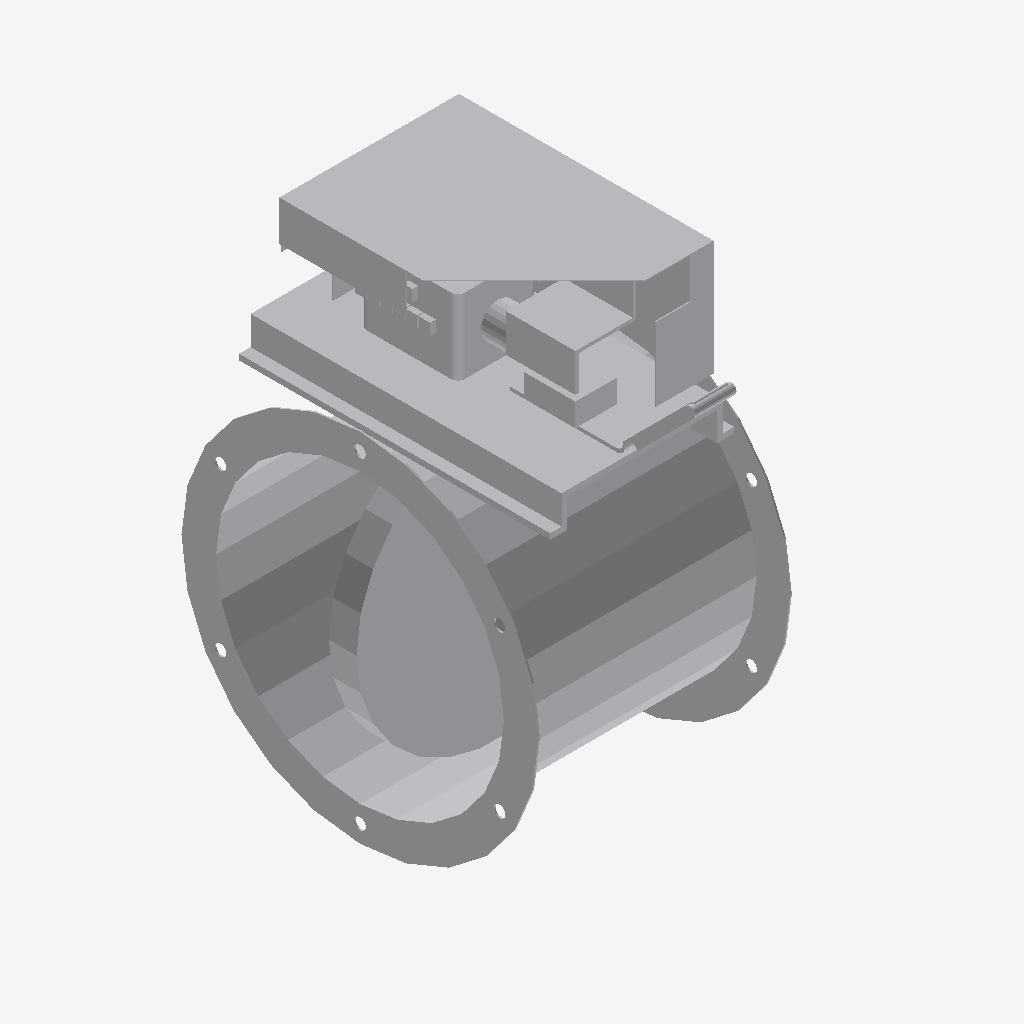
Isometric view of an IFC building model (IFC-SPF (STEP), schema IFC4, length unit millimetre), seen from the south-west, elements coloured by IFC class: 1 other element (light grey).
Extent 0.250 m × 0.354 m × 0.411 m (x, y, z). Elements (1): 1 IfcBuildingElementProxy.

HEADER;
FILE_DESCRIPTION((''),'2;1');
FILE_NAME('','2024-09-23T09:55:22',(''),(''),'Processor version 5.1.0.0','Xbim.IO.MemoryModel','');
FILE_SCHEMA(('IFC4'));
ENDSEC;
DATA;
#1=IFCPROJECT('1lEwPhhyr3FPmuTE2bLfud',#2,'Project',$,$,$,$,(#19,#22,#23),#7);
#72=IFCBUILDINGELEMENTPROXY('2TKzQiUQf4tQd3pJYaXxPn',#2,'Графика',$,$,#76,#73,$,$);
ENDSEC;
